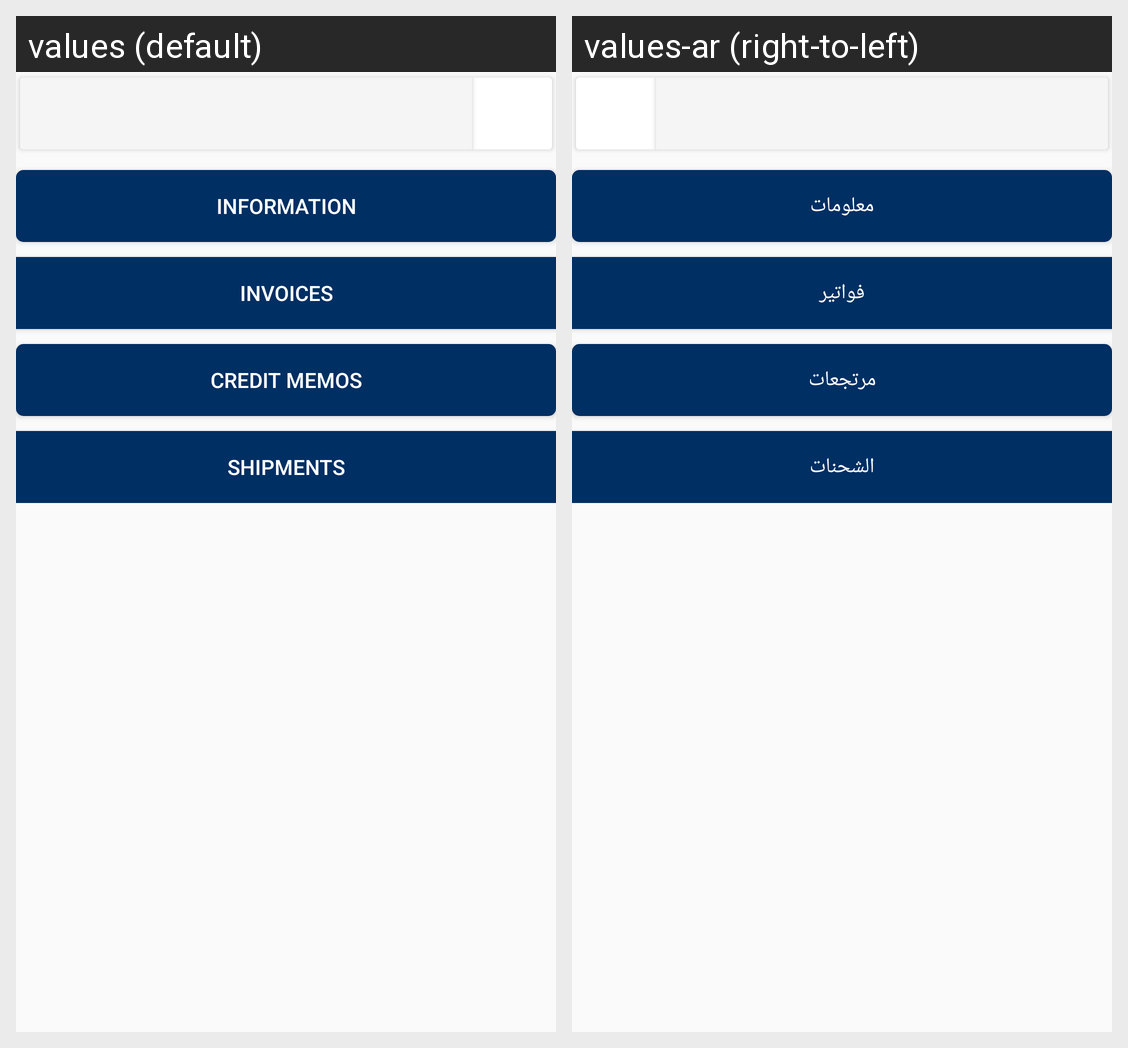

The Android screen above is rendered under two locales of the same app. Produce the string resources it draws, with the default and per-locale values.
Android screen res/layout/ced_multivendor_activity_manageorder_view.xml rendered under 2 locales, left to right: values (default), values-ar (right-to-left). Device: Nexus 5 (rendered at 1080×1920; each locale shown at half size, 540×960, under a caption strip naming it); theme AppTheme.
Strings drawn on this screen, with the default value and each locale's value (text and hints the layout hard-codes, and strings that could not be matched under every locale, appear in the picture but are not listed):

Information
  values: Information
  values-ar: معلومات

Invoices
  values: Invoices
  values-ar: فواتير

CreditMemo
  values: Credit Memos
  values-ar: مرتجعات

Shipments
  values: Shipments
  values-ar: الشحنات
